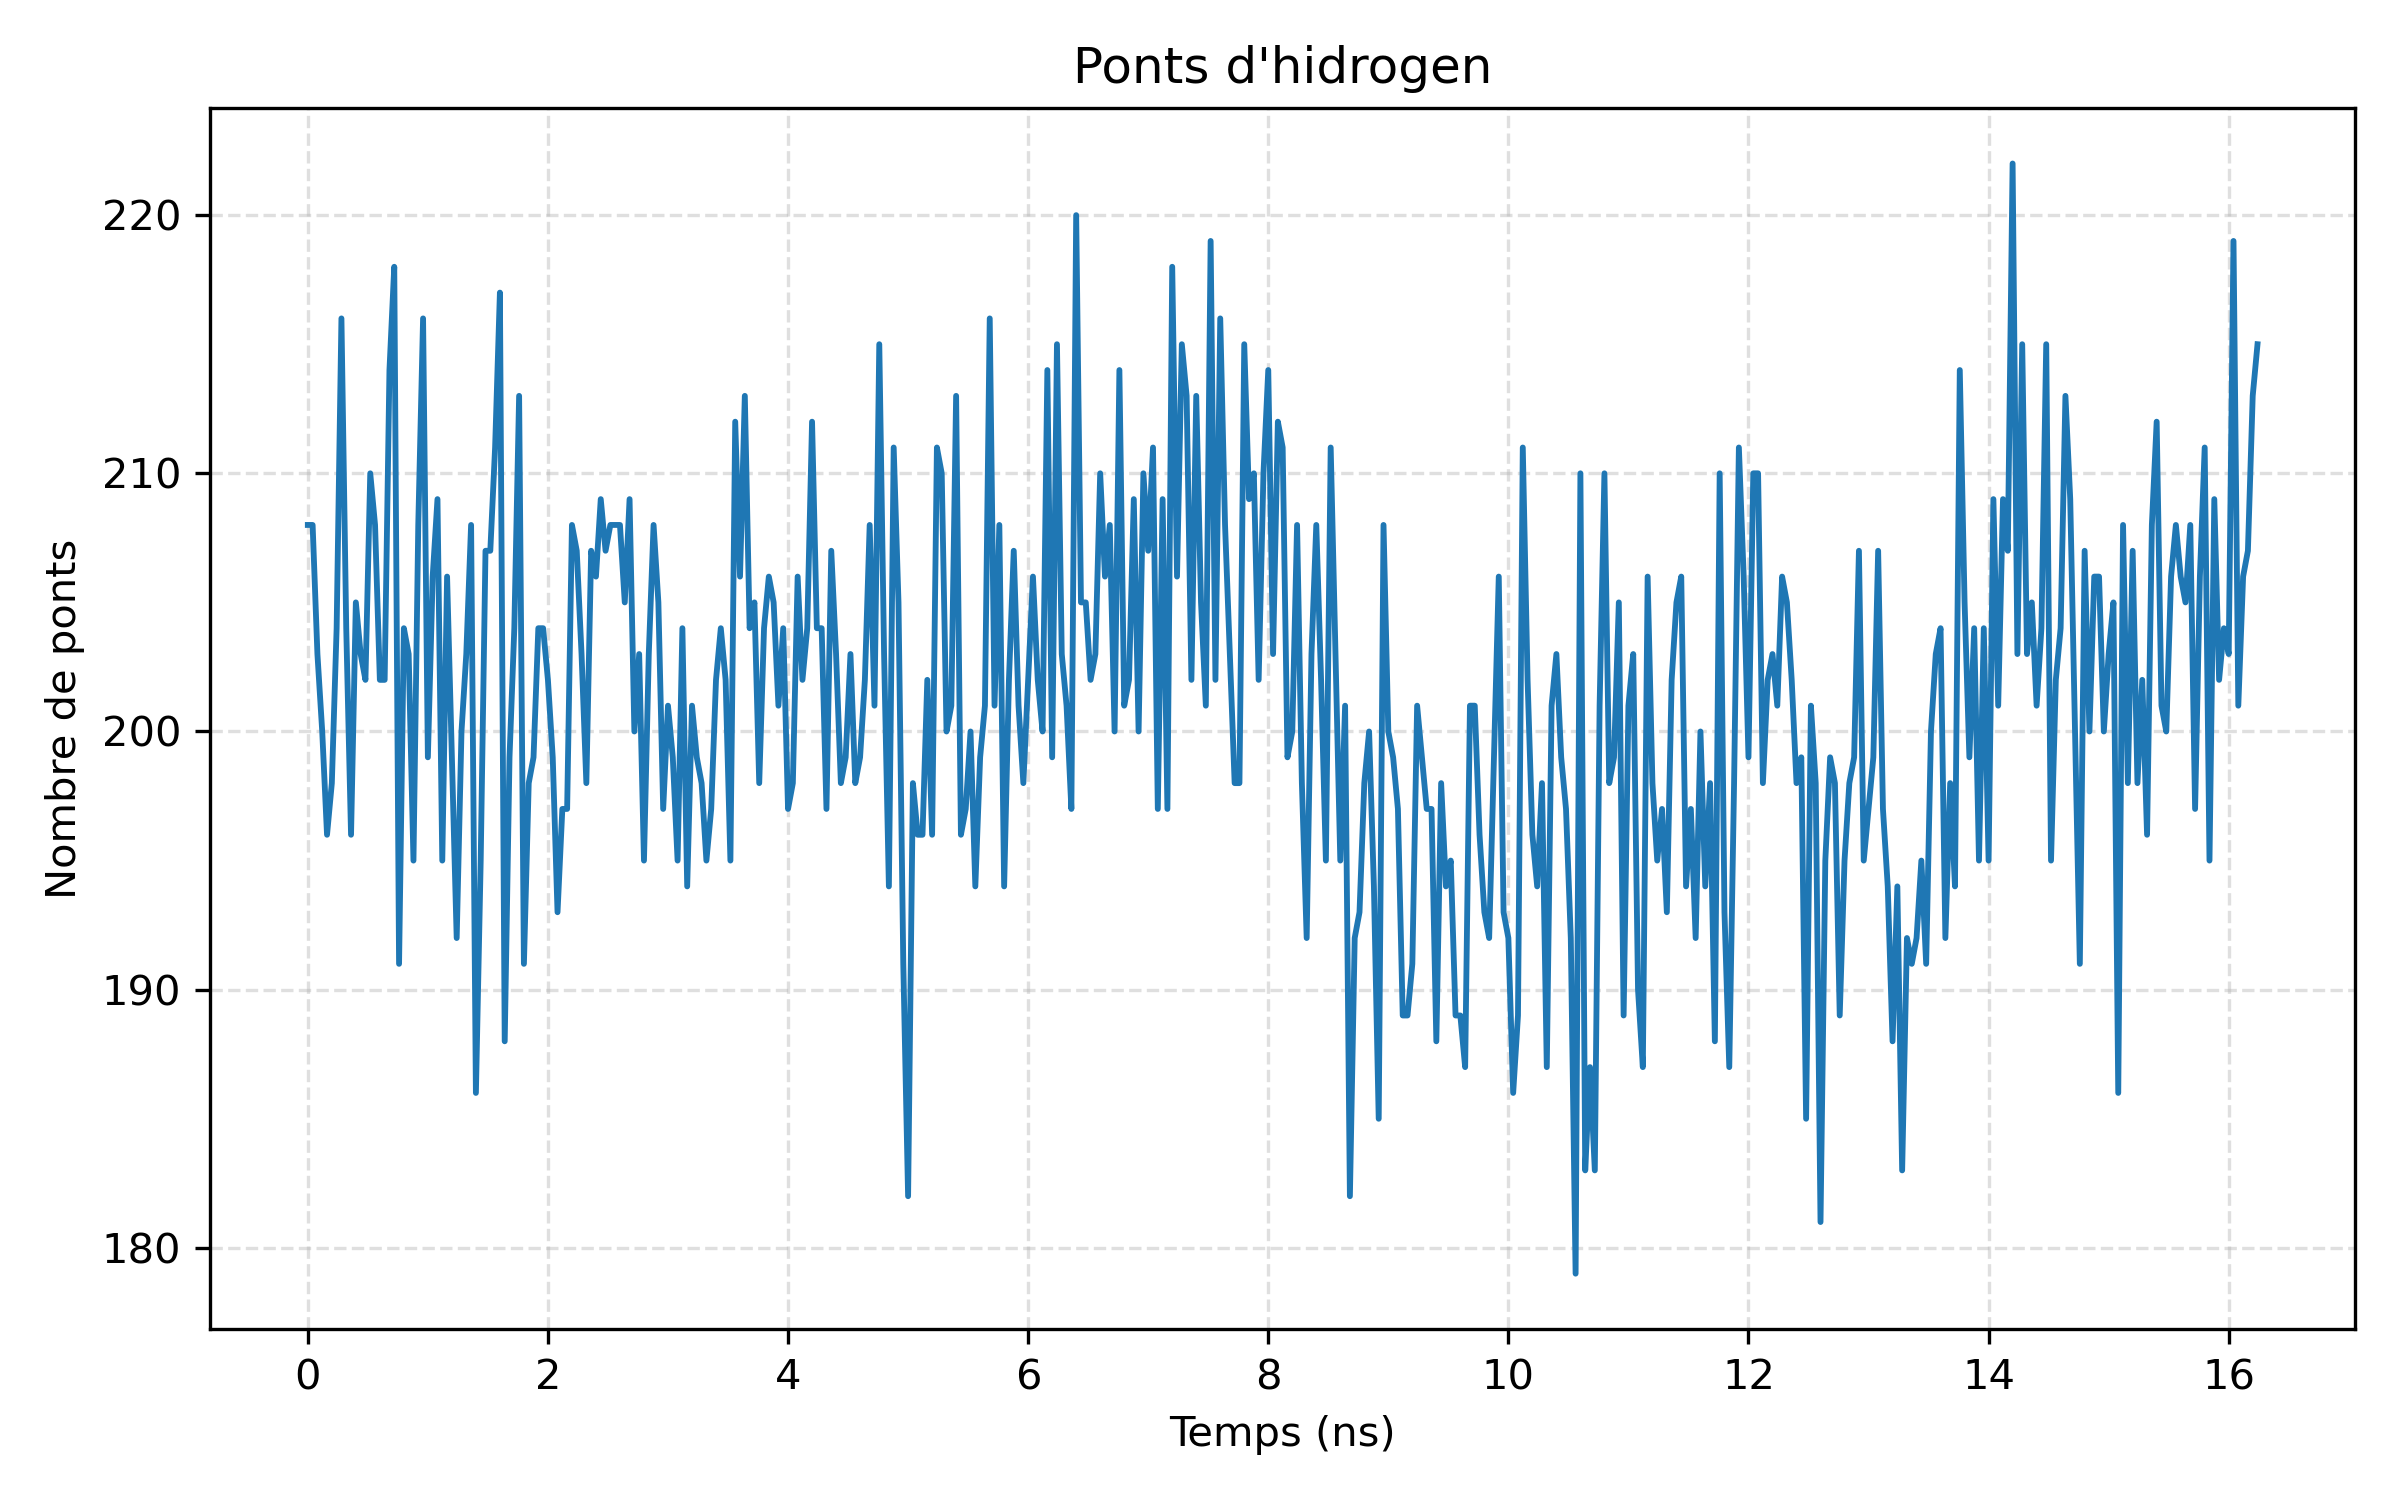

The data file committed next to this chart (first rows):
frame, time_ns, n_hydrogen_bonds
0, 0.0, 208
1, 0.04, 208
2, 0.08, 203
3, 0.12, 200
4, 0.16, 196
5, 0.2, 198
6, 0.24, 204
7, 0.28, 216
8, 0.32, 204
9, 0.36, 196
10, 0.4, 205
11, 0.44, 203
12, 0.48, 202
13, 0.52, 210
14, 0.56, 208
15, 0.6, 202
16, 0.64, 202
17, 0.68, 214
18, 0.72, 218
19, 0.76, 191
20, 0.8, 204
21, 0.84, 203
22, 0.88, 195
23, 0.92, 208
24, 0.96, 216
25, 1.0, 199
26, 1.04, 206
27, 1.08, 209
28, 1.12, 195
29, 1.16, 206
30, 1.2, 199
31, 1.24, 192
32, 1.28, 200
33, 1.32, 203
34, 1.36, 208
35, 1.4, 186
36, 1.44, 195
37, 1.48, 207
38, 1.52, 207
39, 1.56, 211
40, 1.6, 217
41, 1.64, 188
42, 1.68, 199
43, 1.72, 204
44, 1.76, 213
45, 1.8, 191
46, 1.84, 198
47, 1.88, 199
48, 1.92, 204
49, 1.96, 204
50, 2.0, 202
51, 2.04, 199
52, 2.08, 193
53, 2.12, 197
54, 2.16, 197
55, 2.2, 208
56, 2.24, 207
57, 2.28, 203
58, 2.32, 198
59, 2.36, 207
... 347 more rows
